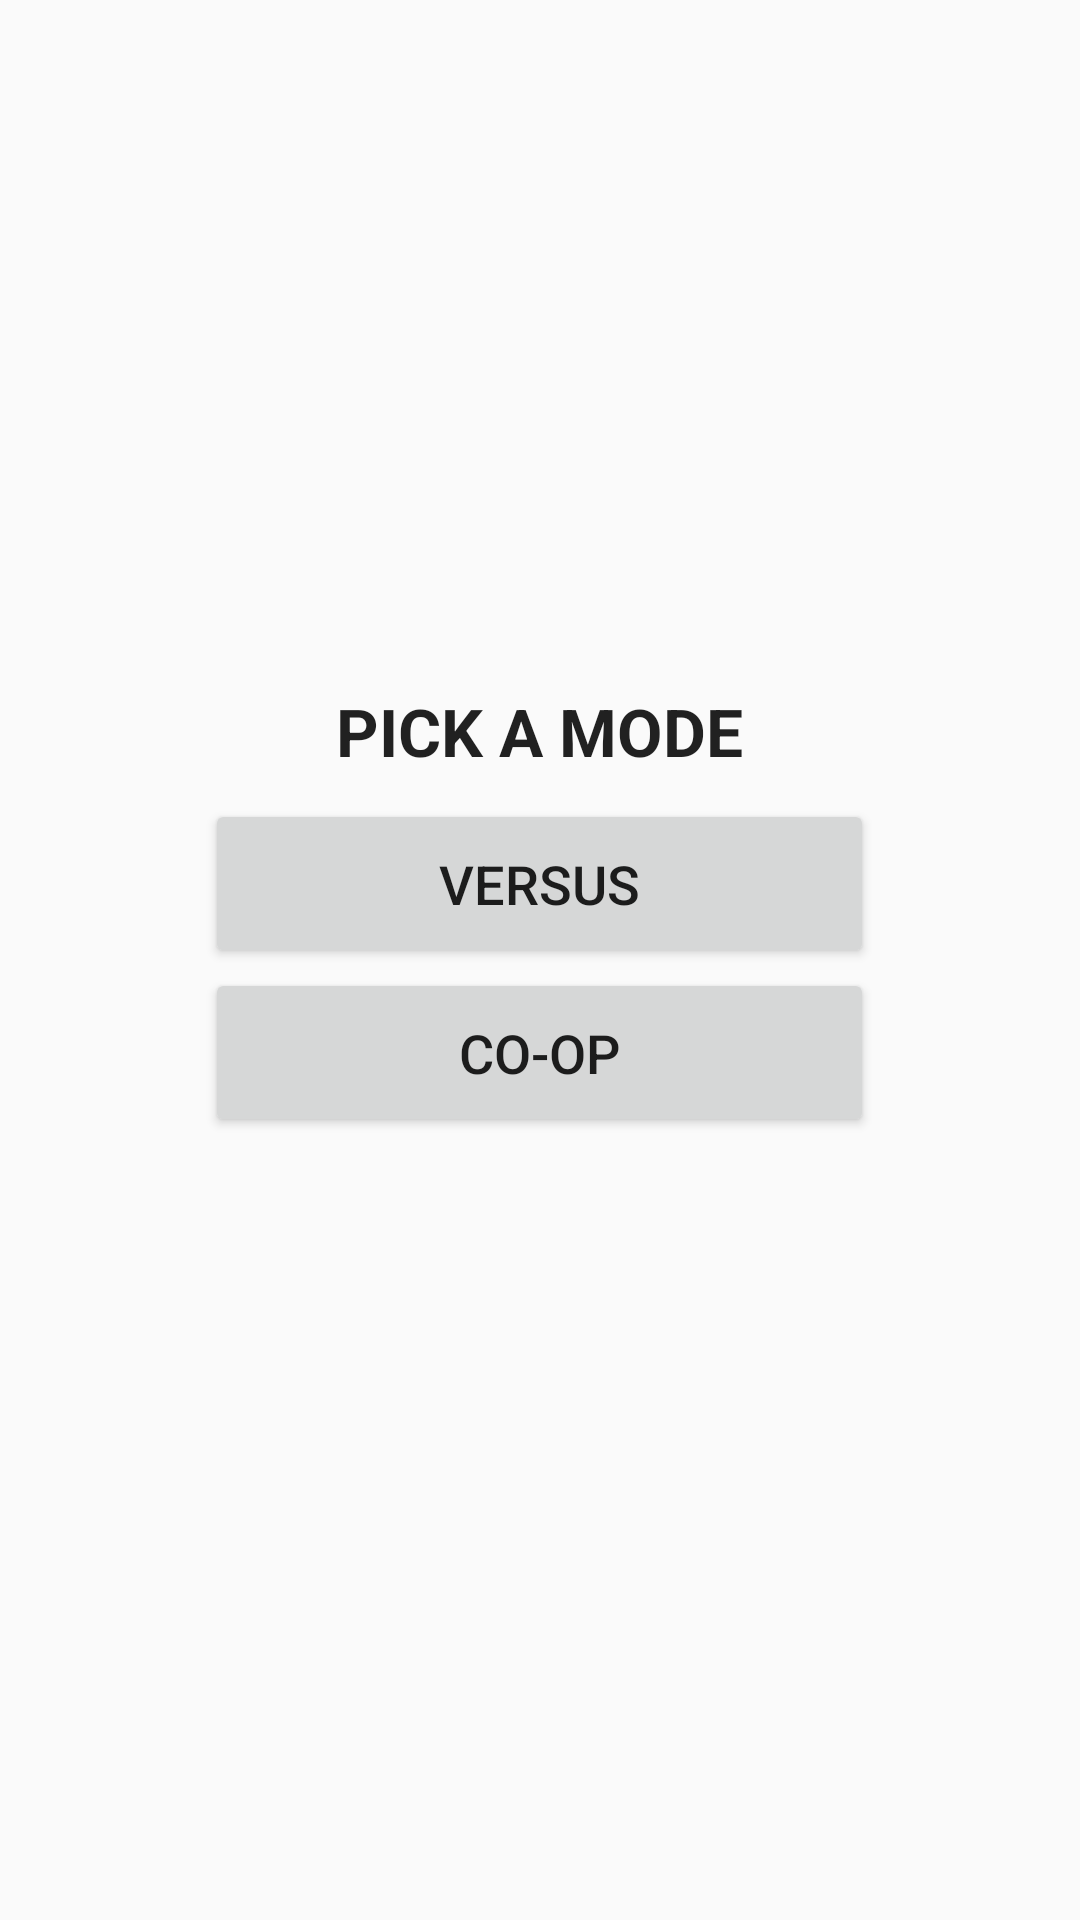

The Android layout XML behind this screen, and the referenced resources:
<!-- AndroidManifest.xml: application theme AppTheme -->
<!-- res/layout/activity_multiplayer_menu.xml -->
<LinearLayout xmlns:android="http://schemas.android.com/apk/res/android"
              android:layout_width="fill_parent" android:layout_height="fill_parent"
              android:id="@+id/layoutContainer" android:orientation="horizontal"
              android:baselineAligned="false">
    <RelativeLayout
        android:layout_width="0dip"
        android:layout_height="fill_parent"
        android:layout_weight="@dimen/container_margin_weight">
    </RelativeLayout>
    <RelativeLayout
        android:layout_width="0dip"
        android:layout_height="fill_parent"
        android:layout_weight="@dimen/container_weight"
        android:layout_marginBottom="@dimen/container_bottom_margin">
        <LinearLayout
            android:orientation="vertical"
            android:layout_width="fill_parent"
            android:layout_height="wrap_content"
            android:layout_centerVertical="true"
            android:layout_centerHorizontal="true"
            android:id="@+id/linearLayout">

            <TextView
                android:layout_width="match_parent"
                android:layout_height="wrap_content"
                android:textAppearance="?android:attr/textAppearanceLarge"
                android:text="@string/title_activity_select_multiplayer_type"
                android:id="@+id/game_title"
                android:elegantTextHeight="false"
                android:textStyle="bold"
                android:textSize="@dimen/extra_large_text_size"
                android:gravity="center"
                android:paddingBottom="@dimen/default_padding"
                android:textAllCaps="true" />

            <Button
                android:layout_width="match_parent"
                android:layout_height="wrap_content"
                android:text="@string/versus_game"
                android:id="@+id/btn_new_versus_game"
                android:paddingTop="@dimen/default_button_padding"
                android:paddingBottom="@dimen/default_button_padding"
                android:textSize="@dimen/button_text_size"/>

            <Button
                android:layout_width="match_parent"
                android:layout_height="wrap_content"
                android:text="@string/coop_game"
                android:id="@+id/btn_new_coop_game"
                android:paddingTop="@dimen/default_button_padding"
                android:paddingBottom="@dimen/default_button_padding"
                android:textSize="@dimen/button_text_size" />

        </LinearLayout>
    </RelativeLayout>
    <RelativeLayout
        android:layout_width="0dip"
        android:layout_height="fill_parent"
        android:layout_weight="@dimen/container_margin_weight">
    </RelativeLayout>
</LinearLayout>
<!-- resources referenced by this layout -->
<resources>
  <dimen name="button_text_size">18dp</dimen>
  <dimen name="container_bottom_margin">32dp</dimen>
  <item name="container_margin_weight" type="dimen" format="float">0.19</item>
  <item name="container_weight" type="dimen" format="float">0.62</item>
  <dimen name="default_button_padding">16dp</dimen>
  <dimen name="default_padding">8dp</dimen>
  <dimen name="extra_large_text_size">22dp</dimen>
  <string name="coop_game">co-op</string>
  <string name="title_activity_select_multiplayer_type">pick a mode</string>
  <string name="versus_game">versus</string>
  <style name="AppTheme" parent="android:Theme.Material.Light.NoActionBar.Fullscreen">
          <item name="android:windowContentTransitions">true</item>
  
          <item name="android:windowEnterTransition">@transition/explode</item>
          <item name="android:windowExitTransition">@transition/explode</item>
  
          <item name="android:windowSharedElementEnterTransition">@transition/change_image_transform</item>
          <item name="android:windowSharedElementExitTransition">@transition/change_image_transform</item>
      </style>
</resources>
